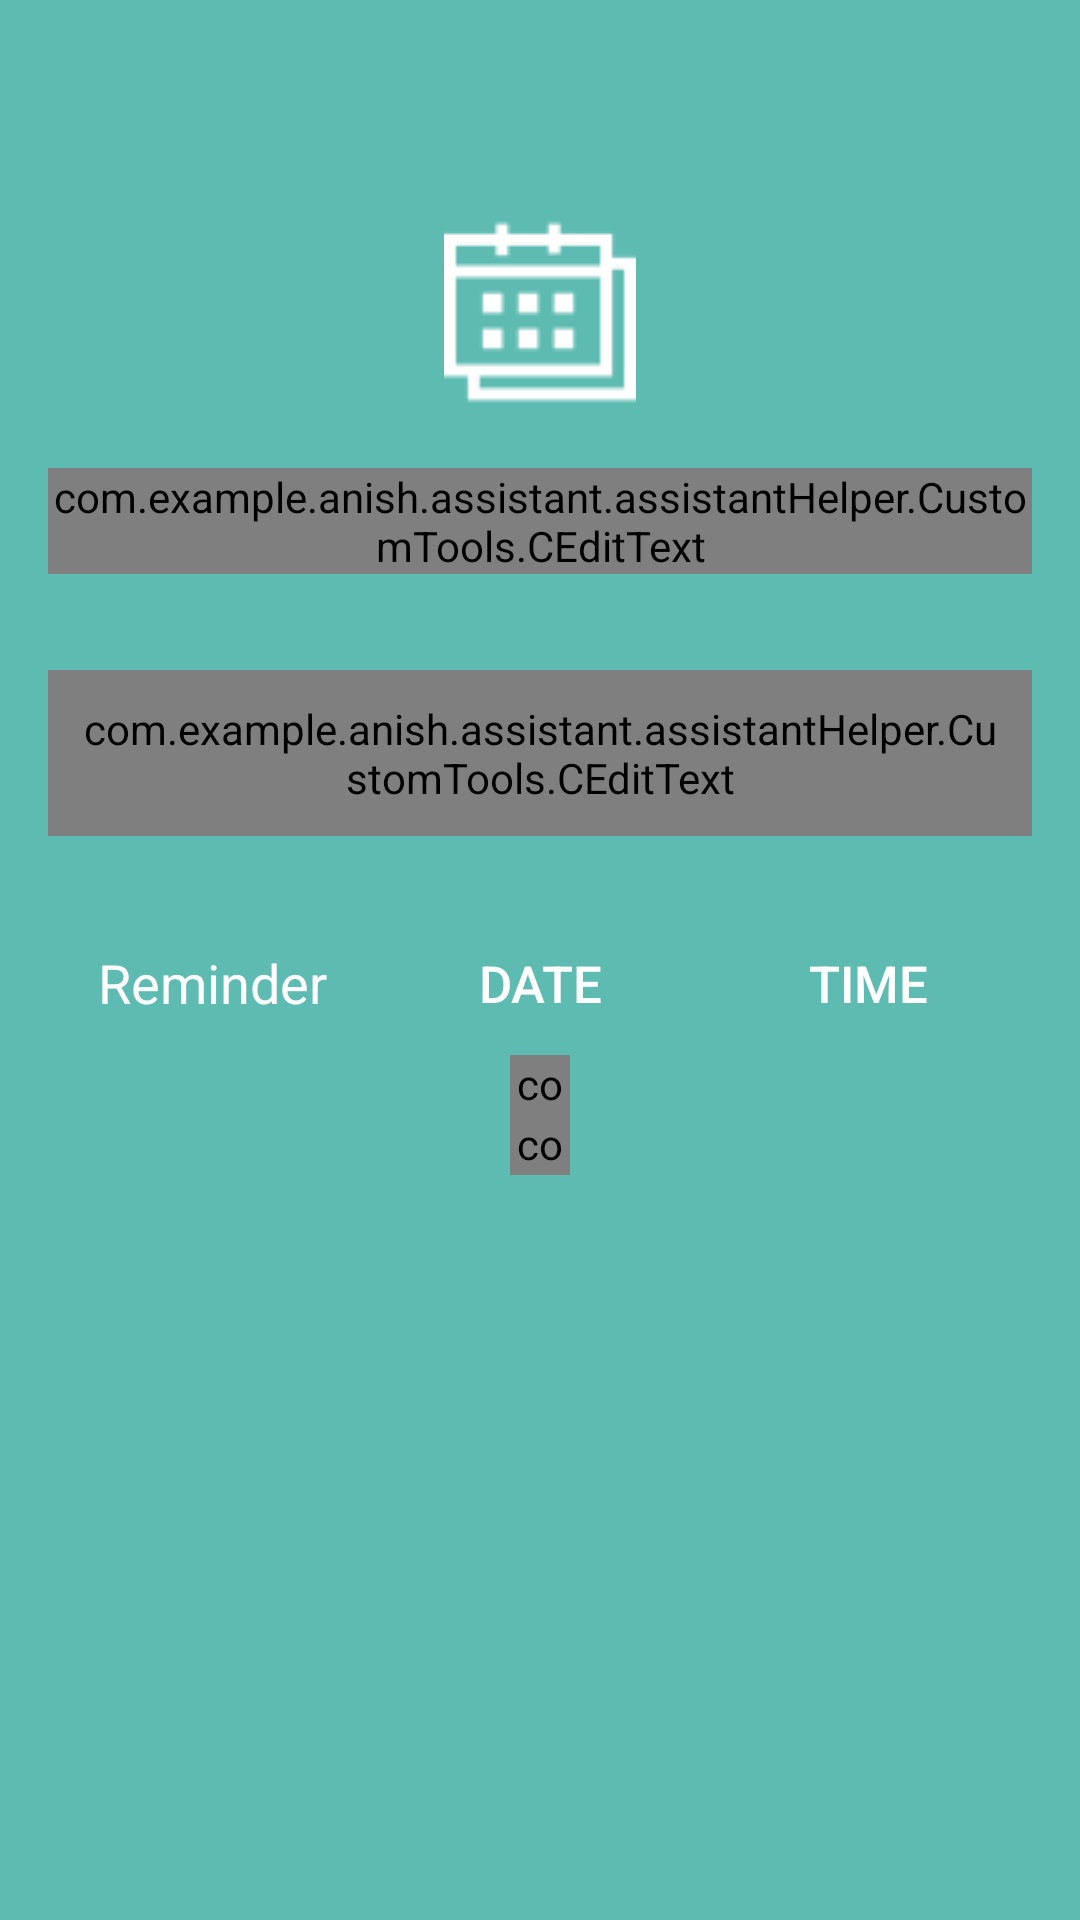

Produce the Android XML layout that renders to this screen, including the resource entries it uses.
<!-- AndroidManifest.xml: application theme AppTheme.NoActionBar.FullScreen -->
<!-- res/layout/activity_update_event.xml -->
<?xml version="1.0" encoding="utf-8"?>
<layout xmlns:android="http://schemas.android.com/apk/res/android"
    xmlns:app="http://schemas.android.com/apk/res-auto">

    <ScrollView
        android:layout_width="match_parent"
        android:layout_height="match_parent"
        android:background="@color/colorAccentTrans">

        <LinearLayout
            android:layout_width="match_parent"
            android:layout_height="match_parent"
            android:orientation="vertical">

            <android.support.v7.widget.Toolbar
                android:id="@+id/toolbar"
                android:layout_width="match_parent"
                android:layout_height="?actionBarSize"
                android:layout_gravity="center_horizontal"
                android:minHeight="?attr/actionBarSize"
                android:orientation="horizontal"
                app:popupTheme="@style/ThemeOverlay.AppCompat.Light"
                app:theme="@style/menuItemsColor" />
            
            <LinearLayout
                android:layout_width="match_parent"
                android:layout_height="match_parent"
                android:gravity="center"
                android:orientation="vertical"
                android:padding="16dp">

                <ImageView
                    android:layout_width="wrap_content"
                    android:layout_height="wrap_content"
                    android:paddingBottom="20dp"
                    android:scaleType="centerCrop"
                    android:src="@drawable/calendar" />

                <android.support.design.widget.TextInputLayout
                    android:layout_width="match_parent"
                    android:layout_height="wrap_content"
                    android:textColorHint="#FFF">

                    <com.example.anish.assistant.assistantHelper.CustomTools.CEditText
                        android:id="@+id/txt_title"
                        android:layout_width="match_parent"
                        android:layout_height="wrap_content"
                        android:hint="Topic"
                        android:textColor="#FFFFFF"
                        app:font="@string/verdana" />
                </android.support.design.widget.TextInputLayout>

                <android.support.design.widget.TextInputLayout
                    android:layout_width="match_parent"
                    android:layout_height="wrap_content"
                    android:layout_marginTop="24dp"
                    android:textColorHint="#FFF">

                    <com.example.anish.assistant.assistantHelper.CustomTools.CEditText
                        android:id="@+id/txt_desc"
                        style="@style/big_EditText_10Lines"
                        android:layout_width="match_parent"
                        android:layout_height="wrap_content"
                        android:background="@drawable/round_btn"
                        android:inputType="textCapSentences|textMultiLine"
                        android:padding="10dp"
                        android:scrollbars="vertical"
                        android:textColor="#FFFFFF"
                        app:font="@string/CourgetteRegular" />
                    
                </android.support.design.widget.TextInputLayout>

                


                <LinearLayout
                    android:id="@+id/layout_datetime"
                    android:layout_width="match_parent"
                    android:layout_height="wrap_content"
                    android:layout_marginTop="25dp">

                    <TextView
                        android:layout_weight="1"
                        android:text="Reminder"
                        android:gravity="center_horizontal|center_vertical"
                        android:textSize="18dp"
                        android:textColor="@color/white"
                        android:layout_width="match_parent"
                        android:layout_height="match_parent" />

                    <Button
                        android:id="@+id/btn_date"
                        android:layout_width="match_parent"
                        android:layout_height="match_parent"
                        android:layout_weight="1"
                        android:background="@android:color/transparent"
                        android:textSize="17dp"
                        android:text="@string/date"
                        android:onClick="clickDate"
                        android:textColor="@color/white" />

                    <Button
                        android:id="@+id/btn_time"
                        android:layout_width="match_parent"
                        android:layout_height="match_parent"
                        android:layout_weight="1"
                        android:onClick="clickTime"
                        android:textSize="17dp"
                        android:background="@android:color/transparent"
                        android:text="@string/time"
                        android:textColor="@color/white" />
                </LinearLayout>
                <com.spark.submitbutton.SubmitButton
                    android:id="@+id/btn_update"
                    android:layout_width="20dp"
                    android:layout_height="20dp"
                    android:layout_gravity="center_horizontal"
                    android:text="@string/note_update"
                    android:textColor="@color/white"
                    app:sub_btn_background="#009e9e"
                    app:sub_btn_duration="1000"
                    app:sub_btn_line_color="#009e9e"
                    app:sub_btn_ripple_color="#673AB7"
                    app:sub_btn_tick_color="@color/white" />


                <com.spark.submitbutton.SubmitButton
                    android:id="@+id/btn_delete"
                    android:layout_width="20dp"
                    android:layout_height="20dp"
                    android:layout_gravity="center_horizontal"
                    android:text="@string/note_delete"
                    android:textColor="@color/white"
                    app:sub_btn_background="#009e9e"
                    app:sub_btn_duration="1000"
                    app:sub_btn_line_color="#009e9e"
                    app:sub_btn_ripple_color="#673AB7"
                    app:sub_btn_tick_color="@color/white" />
            </LinearLayout>
        </LinearLayout>
    </ScrollView>
</layout>
<!-- resources referenced by this layout -->
<resources>
  <color name="colorAccentTrans">#a0009688</color>
  <!-- drawable calendar: png bitmap (drawable, 797 bytes) -->
  <!-- drawable round_btn (drawable) -->
  <?xml version="1.0" encoding="utf-8"?>
  <shape xmlns:android="http://schemas.android.com/apk/res/android">
  
      <stroke android:width="3dip" android:color="#FFF" />
      <corners android:radius="10dip"/>
      <padding android:left="0dip" android:top="0dip" android:right="0dip" android:bottom="0dip" />
  </shape>
  <string name="CourgetteRegular">Courgette-Regular.ttf</string>
  <string name="date">DATE</string>
  <string name="note_delete">Delete</string>
  <string name="note_update">Update</string>
  <string name="time">TIME</string>
  <string name="verdana">Verdana.ttf</string>
  <style name="big_EditText_10Lines" parent="round_edit_text">
          <item name="android:inputType">textMultiLine</item>
          <item name="android:gravity">left|top</item>
          <item name="android:lines">10</item>
      </style>
  <style name="menuItemsColor" parent="@style/ThemeOverlay.AppCompat.Dark">
          <item name="actionMenuTextColor">@color/white</item>
          <item name="android:actionMenuTextColor">@color/white</item>
      </style>
  <style name="AppTheme.NoActionBar.FullScreen">
          <item name="windowActionBar">false</item>
          <item name="windowNoTitle">true</item>
          <item name="android:windowFullscreen">true</item>
      </style>
  <style name="round_edit_text">
          <item name="android:maxLines">1</item>
          <item name="android:layout_marginTop">8dp</item>
          <item name="android:padding">8dp</item>
          <item name="android:inputType">text</item>
      </style>
  <!-- not gathered from this repository: default colours our renderer supplied (Android Studio template values) -->
  <color name="white">#FFFFFFFF</color>
</resources>
